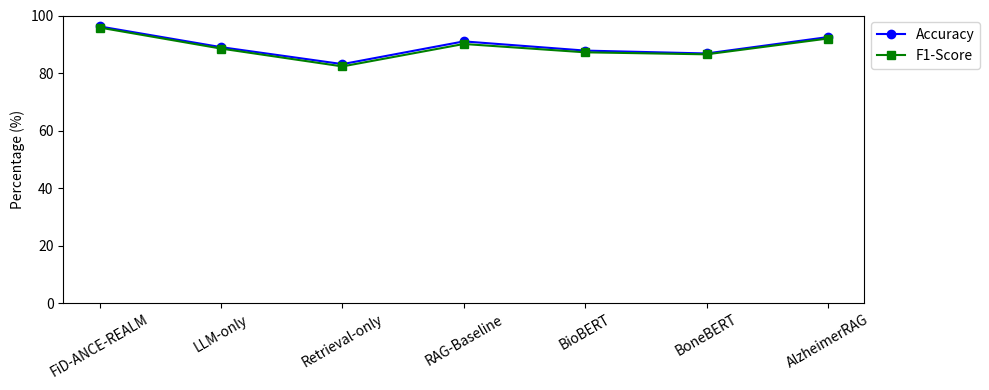
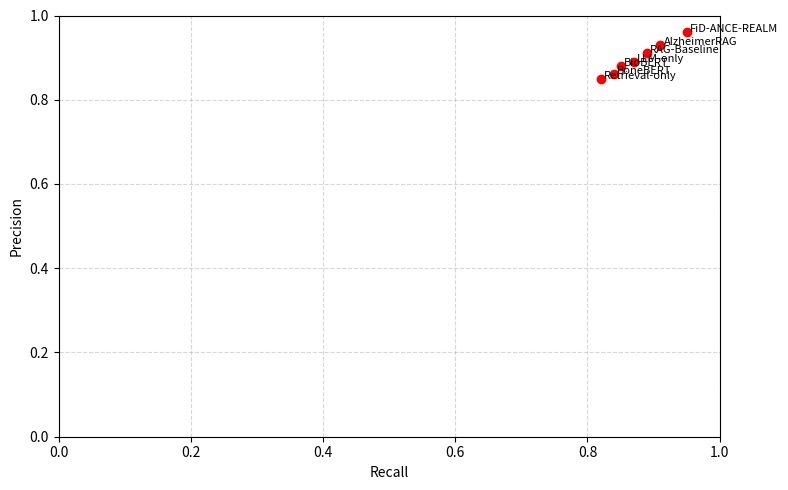
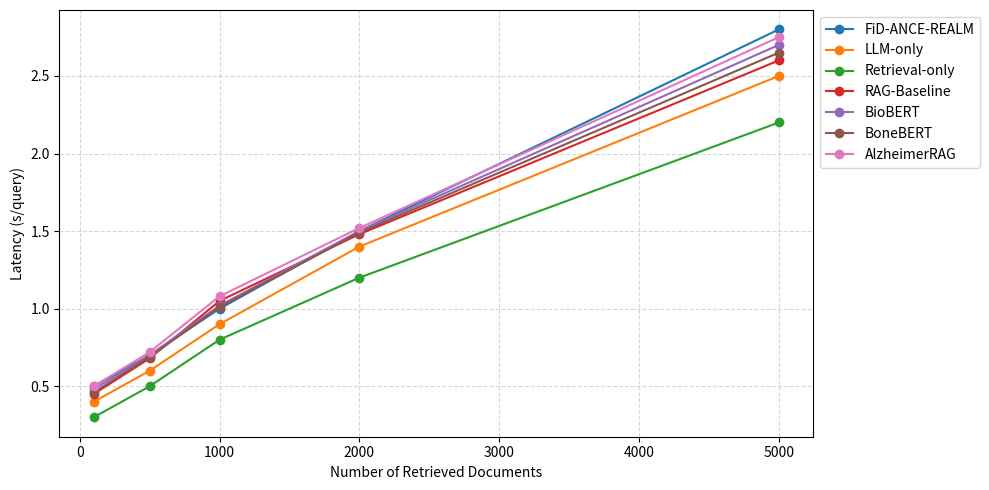
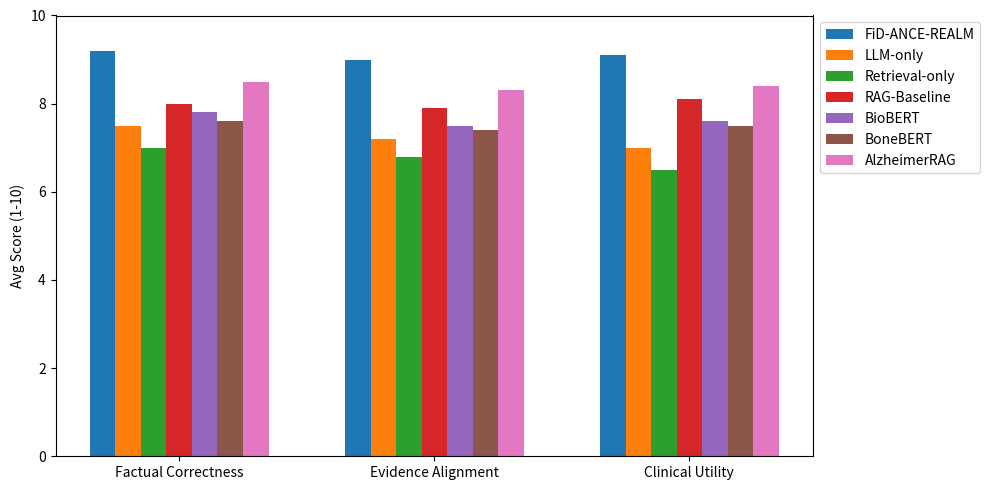

These charts were generated, in order, by the following Python code:
#!/usr/bin/env python3

# Test script to check if the security fix works with plotting code containing "evaluation"

import numpy as np
import matplotlib.pyplot as plt

# ----------------------------
# Data
# ----------------------------
models = ["FiD-ANCE-REALM", "LLM-only", "Retrieval-only", "RAG-Baseline", "BioBERT", "BoneBERT", "AlzheimerRAG"]
x = np.arange(len(models))

# F1 and Accuracy
accuracy = [96.2, 89.0, 83.1, 91.0, 87.8, 86.8, 92.5]
f1_scores = [95.8, 88.5, 82.3, 90.1, 87.2, 86.5, 92.0]

# ----------------------------
# 1. Accuracy & F1 Comparison
plt.figure(figsize=(10,4))
plt.plot(x, accuracy, marker='o', label='Accuracy', color='blue')
plt.plot(x, f1_scores, marker='s', label='F1-Score', color='green')
plt.xticks(x, models, rotation=30)
plt.ylabel('Percentage (%)')
plt.ylim(0,100)
plt.legend(loc='upper left', bbox_to_anchor=(1,1))
plt.tight_layout()
plt.show()

# ----------------------------
# 2. Precision vs Recall
precision = [0.96, 0.89, 0.85, 0.91, 0.88, 0.86, 0.93]
recall    = [0.95, 0.87, 0.82, 0.89, 0.85, 0.84, 0.91]

plt.figure(figsize=(8,5))
plt.scatter(recall, precision, c='red')
for i, model in enumerate(models):
    plt.text(recall[i]+0.005, precision[i], model, fontsize=8)
plt.xlabel('Recall')
plt.ylabel('Precision')
plt.xlim(0,1)
plt.ylim(0,1)
plt.grid(True, linestyle='--', alpha=0.5)
plt.tight_layout()
plt.show()

# ----------------------------
# 3. Latency vs Document Volume
doc_volumes = [100, 500, 1000, 2000, 5000]
latency = [
    [0.5, 0.7, 1.0, 1.5, 2.8],
    [0.4, 0.6, 0.9, 1.4, 2.5],
    [0.3, 0.5, 0.8, 1.2, 2.2],
    [0.45, 0.68, 1.05, 1.48, 2.6],
    [0.48, 0.7, 1.02, 1.5, 2.7],
    [0.46, 0.69, 1.01, 1.49, 2.65],
    [0.5, 0.72, 1.08, 1.52, 2.75]
]

plt.figure(figsize=(10,5))
for i in range(len(models)):
    plt.plot(doc_volumes, latency[i], marker='o', label=models[i])
plt.xlabel('Number of Retrieved Documents')
plt.ylabel('Latency (s/query)')
plt.grid(True, linestyle='--', alpha=0.5)
plt.legend(loc='upper left', bbox_to_anchor=(1,1))
plt.tight_layout()
plt.show()

# ----------------------------
# 4. Human Evaluation Scores
criteria = ['Factual Correctness', 'Evidence Alignment', 'Clinical Utility']
human_scores = [
    [9.2, 9.0, 9.1],
    [7.5, 7.2, 7.0],
    [7.0, 6.8, 6.5],
    [8.0, 7.9, 8.1],
    [7.8, 7.5, 7.6],
    [7.6, 7.4, 7.5],
    [8.5, 8.3, 8.4]
]

width = 0.1
x_pos = np.arange(len(criteria))
plt.figure(figsize=(10,5))
for i in range(len(models)):
    plt.bar(x_pos + i*width, human_scores[i], width, label=models[i])
plt.xticks(x_pos + width*3, criteria)
plt.ylabel('Avg Score (1-10)')
plt.ylim(0,10)
plt.legend(loc='upper left', bbox_to_anchor=(1,1))
plt.tight_layout()
plt.show()
